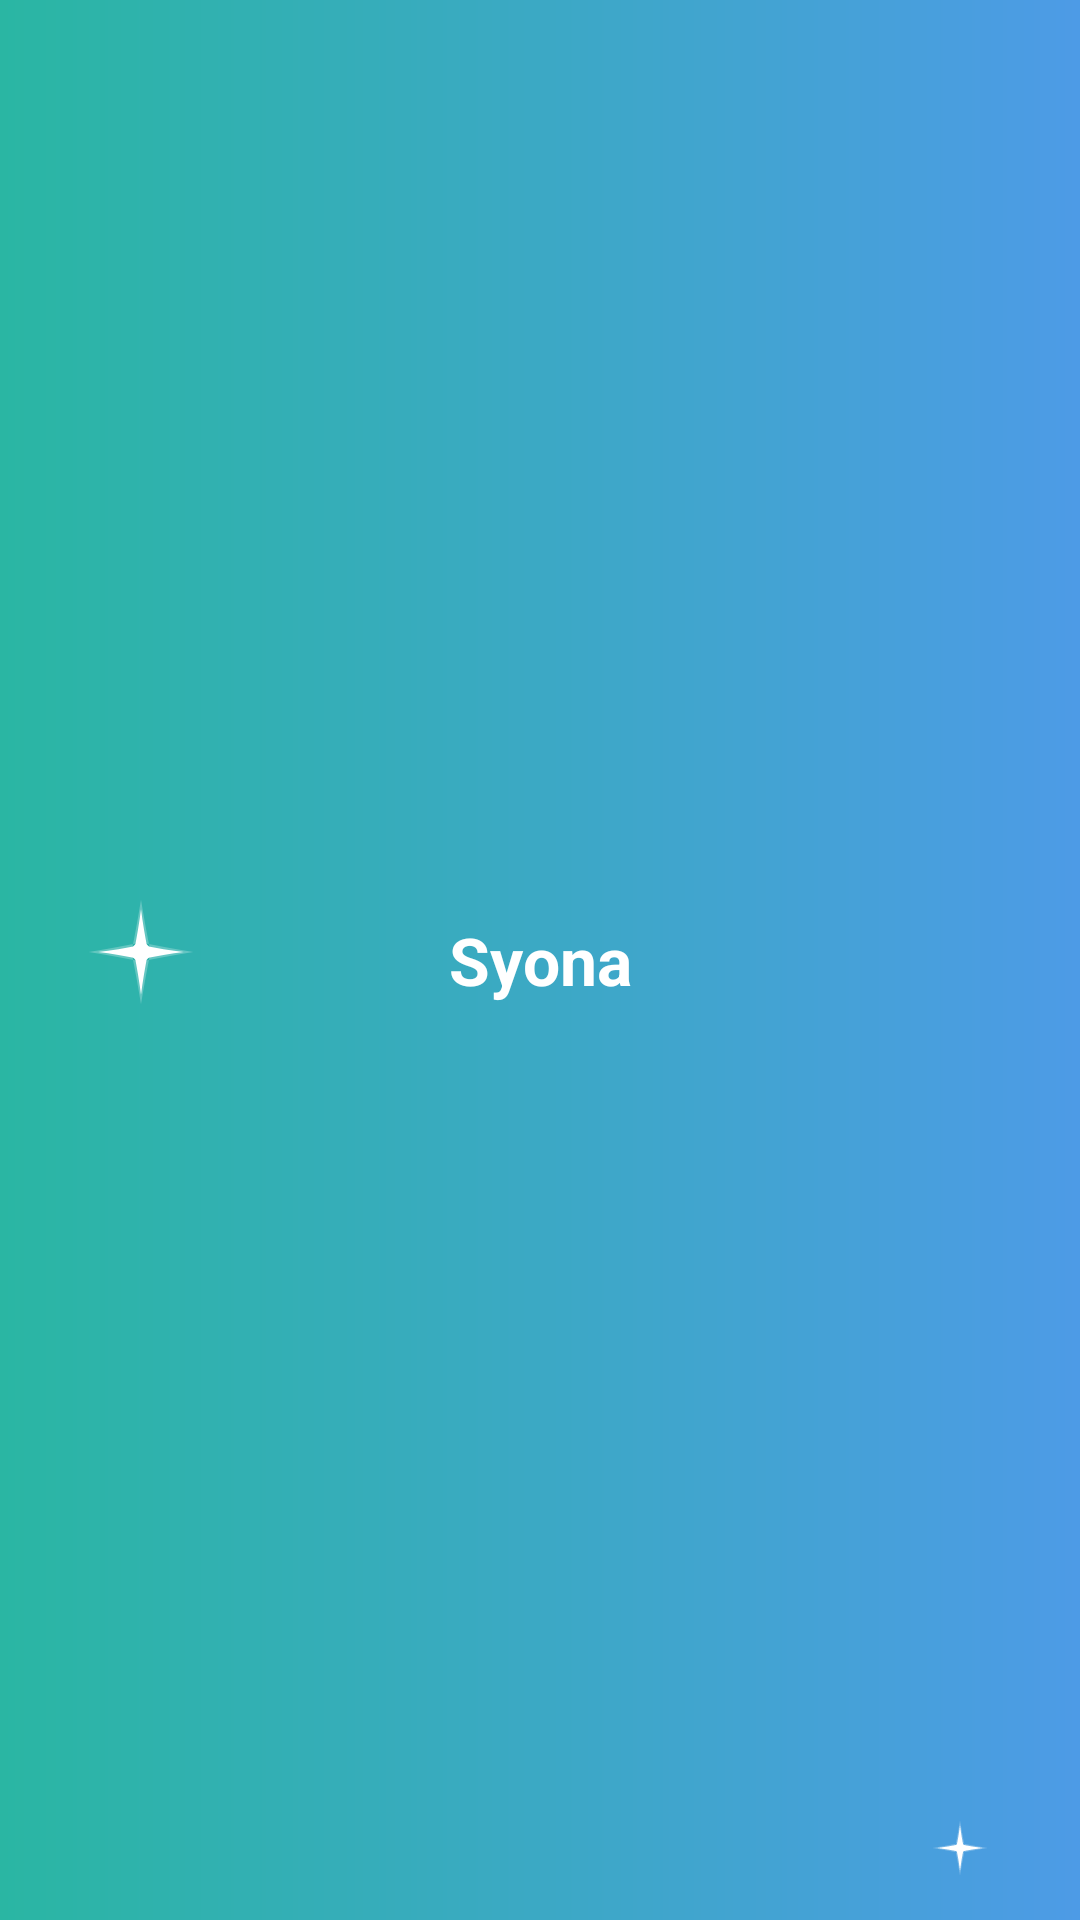

The Android layout XML behind this screen, and the referenced resources:
<!-- AndroidManifest.xml: application theme Theme.Syona -->
<!-- res/layout/include_top_app_bar.xml -->
<?xml version="1.0" encoding="utf-8"?>
<androidx.constraintlayout.widget.ConstraintLayout xmlns:android="http://schemas.android.com/apk/res/android"
    xmlns:app="http://schemas.android.com/apk/res-auto"
    android:id="@+id/headerContainer"
    android:layout_width="match_parent"
    android:layout_height="58dp"
    android:background="@drawable/bg_header_gradient"
    android:paddingStart="24dp"
    android:paddingTop="12dp"
    android:paddingEnd="24dp"
    android:paddingBottom="12dp">

    <TextView
        android:id="@+id/headerTitle"
        android:layout_width="wrap_content"
        android:layout_height="match_parent"
        android:fontFamily="sans-serif"
        android:gravity="center"
        android:text="@string/app_name"
        android:textColor="@android:color/white"
        android:textSize="22sp"
        android:textStyle="bold"
        app:layout_constraintBottom_toBottomOf="parent"
        app:layout_constraintEnd_toEndOf="parent"
        app:layout_constraintStart_toStartOf="parent"
        app:layout_constraintTop_toTopOf="parent"
        app:layout_constraintVertical_bias="0.0" />

    <ImageView
        android:id="@+id/headerStarLeft"
        android:layout_width="38dp"
        android:layout_height="38dp"
        android:layout_marginStart="4dp"
        android:layout_marginTop="-2dp"
        android:layout_marginBottom="4dp"
        android:contentDescription="@string/content_description_header_star"
        android:src="@drawable/ic_star_twinkle"
        app:tint="@android:color/white"
        app:layout_constraintBottom_toBottomOf="parent"
        app:layout_constraintStart_toStartOf="parent"
        app:layout_constraintTop_toTopOf="parent" />

    <ImageView
        android:id="@+id/headerStarRight"
        android:layout_width="20dp"
        android:layout_height="20dp"
        android:layout_marginEnd="6dp"
        android:layout_marginBottom="2dp"
        android:contentDescription="@string/content_description_header_star"
        android:src="@drawable/ic_star_twinkle"
        app:tint="@android:color/white"
        app:layout_constraintBottom_toBottomOf="parent"
        app:layout_constraintEnd_toEndOf="parent" />

</androidx.constraintlayout.widget.ConstraintLayout>
<!-- resources referenced by this layout -->
<resources>
  <!-- drawable bg_header_gradient (drawable) -->
  <?xml version="1.0" encoding="utf-8"?>
  <shape xmlns:android="http://schemas.android.com/apk/res/android"
      android:shape="rectangle">
      <gradient
          android:angle="0"
          android:startColor="@color/color_gradient_start"
          android:endColor="@color/color_gradient_end" />
  </shape>
  <!-- drawable ic_star_twinkle (drawable) -->
  <?xml version="1.0" encoding="utf-8"?>
  <vector xmlns:android="http://schemas.android.com/apk/res/android"
      android:width="24dp"
      android:height="24dp"
      android:viewportWidth="24"
      android:viewportHeight="24">
      
      
      <path
          android:fillColor="#40FFFFFF"
          android:pathData="M12,1 Q11.2,6 10,12 Q11.2,18 12,23 Q12.8,18 14,12 Q12.8,6 12,1 Z M1,12 Q6,11.2 12,10 Q18,11.2 23,12 Q18,12.8 12,14 Q6,12.8 1,12 Z" />
      
      
      <path
          android:fillColor="#FFFFFFFF"
          android:pathData="M12,3 Q11.5,7 10.5,12 Q11.5,17 12,21 Q12.5,17 13.5,12 Q12.5,7 12,3 Z M3,12 Q7,11.5 12,10.5 Q17,11.5 21,12 Q17,12.5 12,13.5 Q7,12.5 3,12 Z" />
      
      
      <path
          android:fillColor="#FFFFFFFF"
          android:pathData="M12,10 C10.9,10 10,10.9 10,12 C10,13.1 10.9,14 12,14 C13.1,14 14,13.1 14,12 C14,10.9 13.1,10 12,10 Z" />
      
      
      <path
          android:fillColor="#FFFFFFFF"
          android:pathData="M12,5 L11.5,9.5 L12,8 L12.5,9.5 Z" />
      <path
          android:fillColor="#FFFFFFFF"
          android:pathData="M12,19 L11.5,14.5 L12,16 L12.5,14.5 Z" />
      <path
          android:fillColor="#FFFFFFFF"
          android:pathData="M5,12 L9.5,11.5 L8,12 L9.5,12.5 Z" />
      <path
          android:fillColor="#FFFFFFFF"
          android:pathData="M19,12 L14.5,11.5 L16,12 L14.5,12.5 Z" />
  </vector>
  <string name="app_name">Syona</string>
  <style name="Theme.Syona" parent="Base.Theme.Syona" />
  <color name="color_gradient_start">#2AB6A3</color>
  <color name="color_gradient_end">#4D9BE6</color>
  <style name="Base.Theme.Syona" parent="Theme.Material3.DayNight.NoActionBar">
          <item name="colorPrimary">@color/color_primary</item>
          <item name="colorPrimaryContainer">@color/color_secondary</item>
          <item name="colorOnPrimary">@color/color_on_primary</item>
          <item name="colorSecondary">@color/color_secondary</item>
          <item name="colorOnSecondary">@color/color_on_secondary</item>
      <item name="colorSecondaryContainer">@color/color_secondary</item>
      <item name="colorOnSecondaryContainer">@color/color_on_secondary</item>
          <item name="android:windowBackground">@color/color_background</item>
          <item name="android:textColor">@color/color_on_background</item>
          <item name="android:navigationBarColor">@color/color_background</item>
          <item name="android:statusBarColor">@android:color/transparent</item>
          <item name="android:windowLightStatusBar">true</item>
          <item name="android:windowLightNavigationBar" tools:targetApi="27">true</item>
  
      </style>
  <color name="color_primary">#56C596</color>
  <color name="color_secondary">#CDE5D7</color>
  <color name="color_on_primary">#FFFFFFFF</color>
  <color name="color_on_secondary">#2D3A36</color>
  <color name="color_background">#F5F7FA</color>
  <color name="color_on_background">#24302C</color>
</resources>
